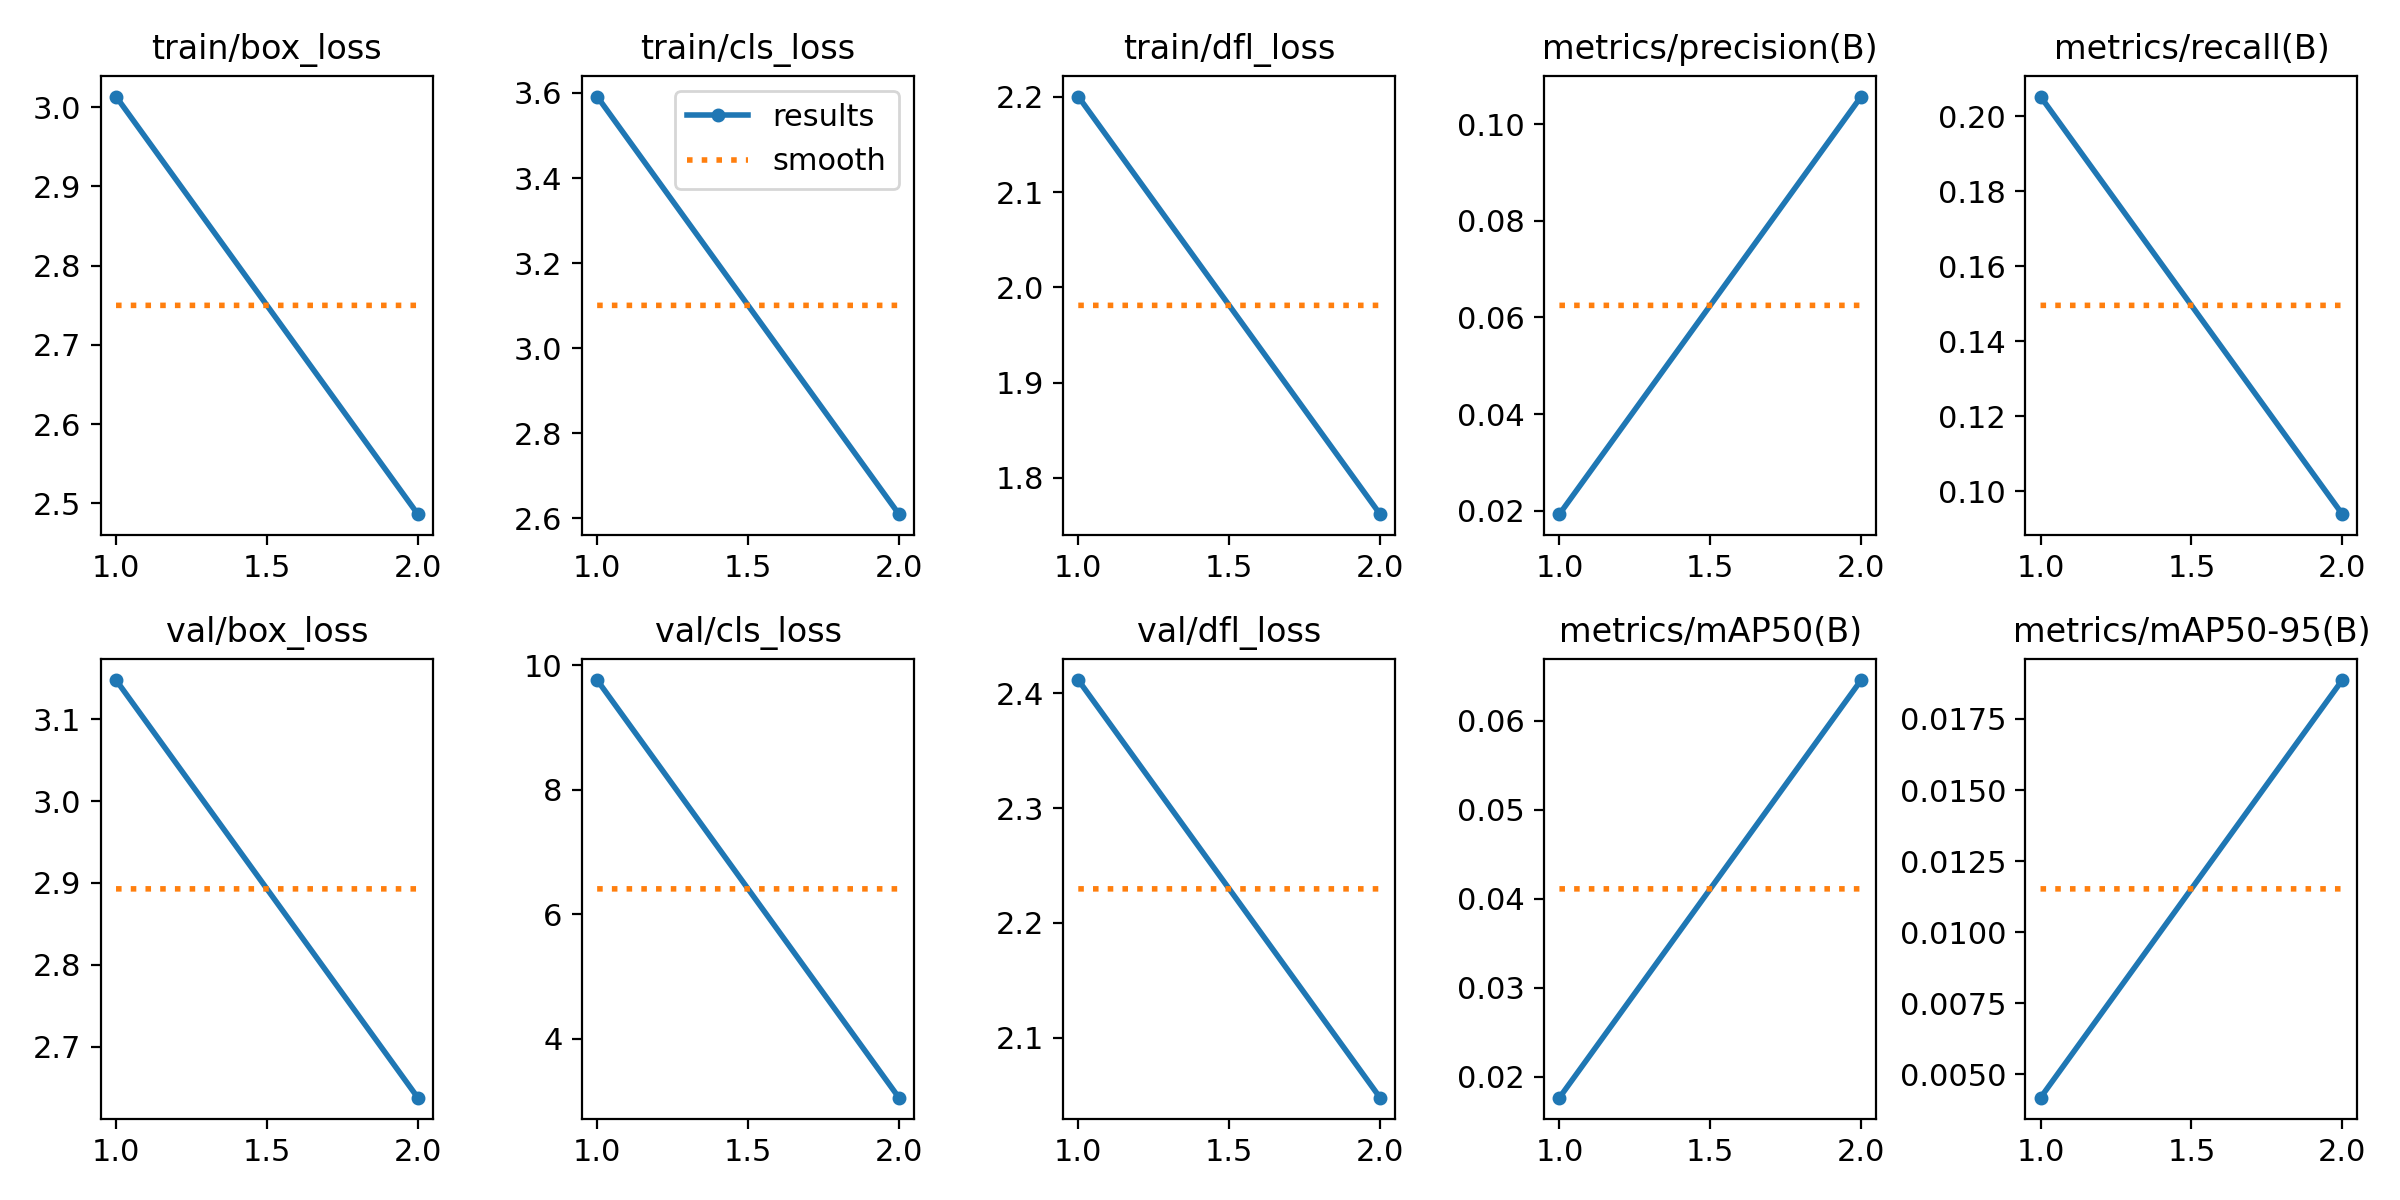

The table this chart was drawn from, first rows:
epoch, train/box_loss, train/cls_loss, train/dfl_loss, metrics/precision(B), metrics/recall(B), metrics/mAP50(B), metrics/mAP50-95(B), val/box_loss, val/cls_loss, val/dfl_loss, lr/pg0, lr/pg1, lr/pg2
1, 3.014, 3.592, 2.2, 0.01932, 0.2052, 0.01767, 0.00418, 3.148, 9.765, 2.412, 0.0002572, 0.0002572, 0.0002572
2, 2.486, 2.61, 1.762, 0.1057, 0.09393, 0.06457, 0.01887, 2.638, 3.054, 2.048, 0.000267, 0.000267, 0.000267
